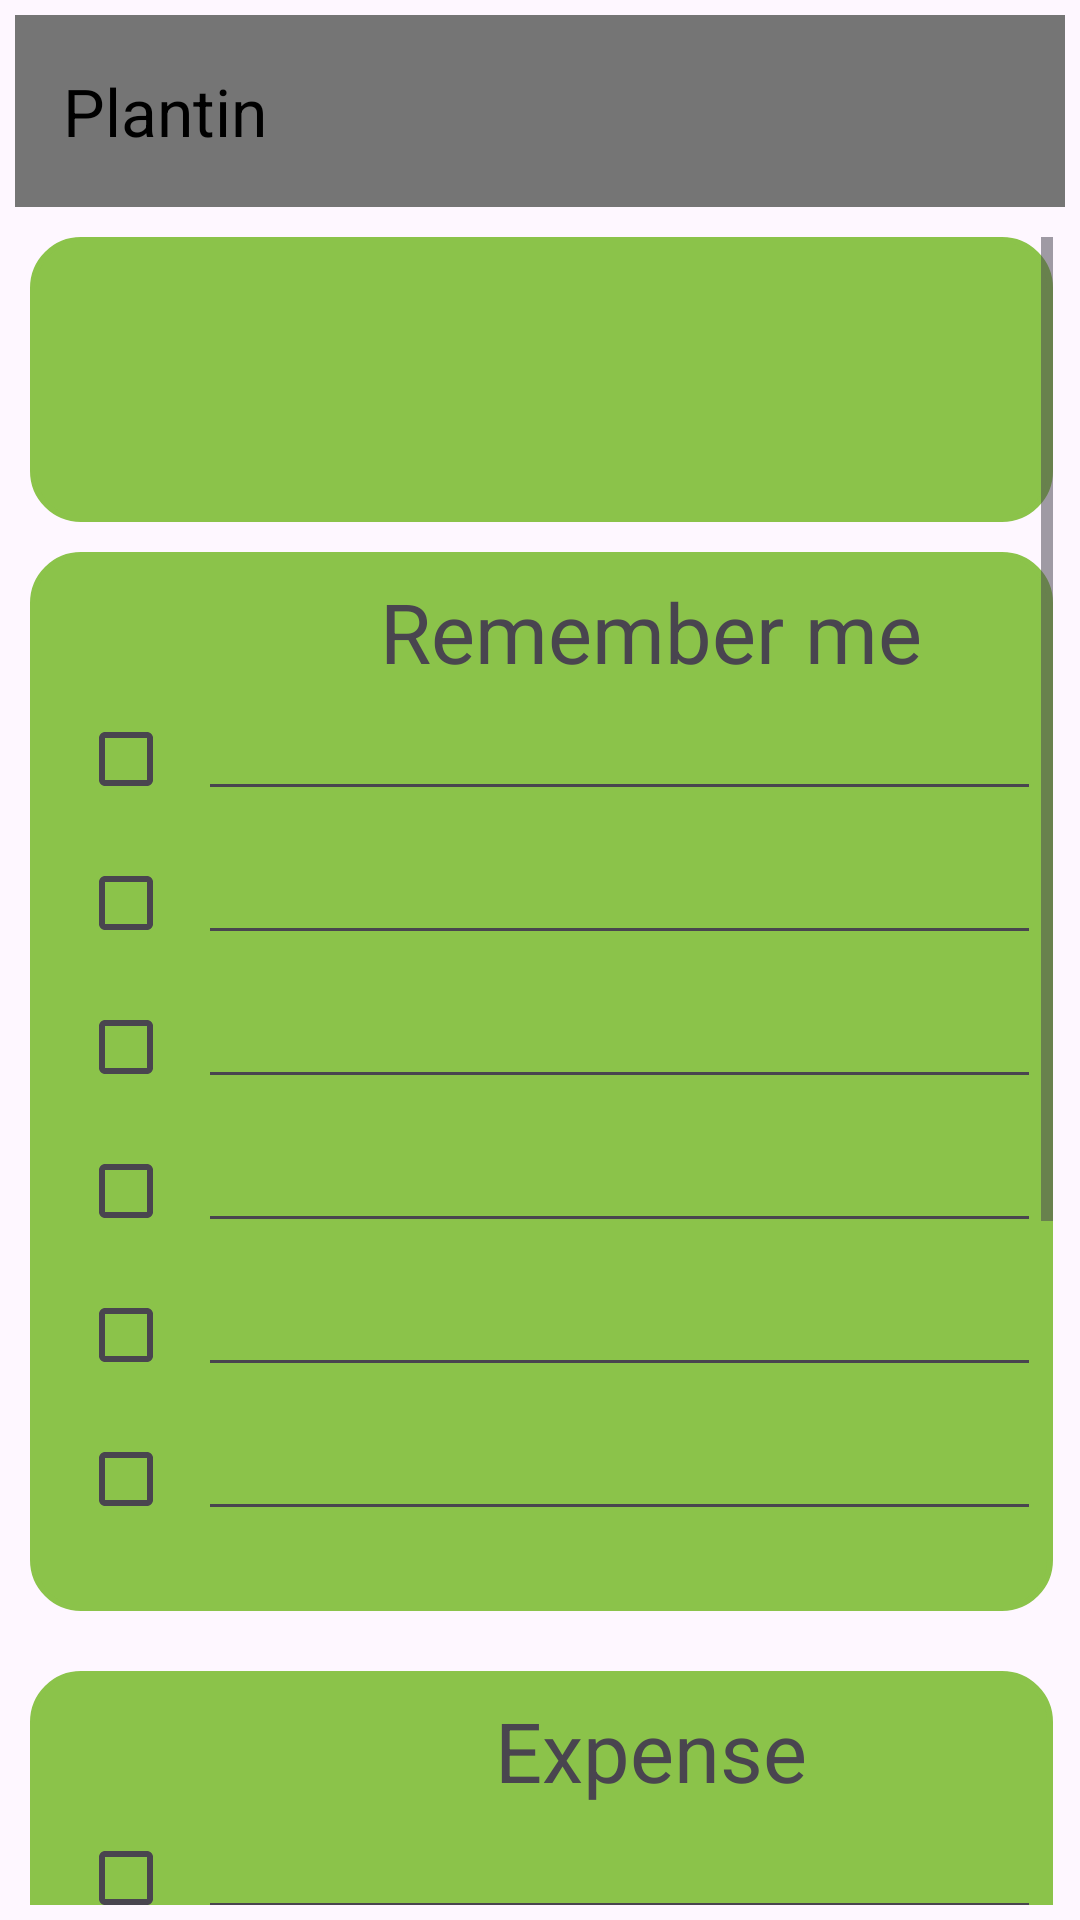

The Android layout XML behind this screen, and the referenced resources:
<!-- AndroidManifest.xml: activity theme Theme.Plant_care -->
<!-- res/layout/activity_main.xml -->
<?xml version="1.0" encoding="utf-8"?>
<RelativeLayout xmlns:android="http://schemas.android.com/apk/res/android"
    xmlns:tools="http://schemas.android.com/tools"
    android:layout_width="match_parent"
    android:layout_height="match_parent"
    xmlns:app="http://schemas.android.com/apk/res-auto"
    android:padding="5dp"
    tools:context=".MainActivity">
    <com.google.android.material.appbar.AppBarLayout
        android:layout_width="match_parent"
        android:id="@+id/tolcontent"
        android:layout_height="wrap_content"

        android:background="@color/bottom_nav_icon_color">

        <androidx.appcompat.widget.Toolbar
            android:id="@+id/toolbar"
            android:layout_width="match_parent"
            android:layout_height="?attr/actionBarSize"
            android:layout_alignParentTop="true"

            app:title="Plantin"
            app:titleTextColor="@android:color/black">

        </androidx.appcompat.widget.Toolbar>


    </com.google.android.material.appbar.AppBarLayout>

    <ScrollView
        android:id="@+id/srollscreen"
        android:layout_width="match_parent"
        android:layout_height="match_parent"
        android:layout_alignEnd="@id/tolcontent"
        android:layout_alignParentStart="true"
        android:layout_alignParentEnd="true"
        android:paddingTop="10dp"
        android:layout_marginStart="5dp"
        android:layout_marginTop="?attr/actionBarSize"
        android:layout_marginEnd="4dp">

        <RelativeLayout
            android:layout_width="match_parent"
            android:layout_height="wrap_content"
            android:layout_alignParentTop="true">

            <LinearLayout
                android:id="@+id/weatherInfo"
                android:layout_width="match_parent"
                android:layout_height="wrap_content"
                android:background="@drawable/rounded_rectangle"
                android:gravity="center_vertical"
                android:orientation="horizontal"
                android:padding="16dp"
                android:layout_marginBottom="10dp"
                app:layout_constraintBottom_toBottomOf="parent"
                app:layout_constraintEnd_toEndOf="parent"
                app:layout_constraintHorizontal_bias="0.0"
                app:layout_constraintStart_toStartOf="parent"
                app:layout_constraintTop_toTopOf="parent"
                app:layout_constraintVertical_bias="0.034">

                <TextView
                    android:id="@+id/cityDate"
                    android:layout_width="0dp"
                    android:layout_height="wrap_content"
                    android:layout_weight="3"
                    android:text=""
                    android:textColor="@android:color/black"
                    android:textSize="16sp" />

                <TextView
                    android:id="@+id/temperature"
                    android:layout_width="66dp"
                    android:layout_height="wrap_content"
                    android:layout_weight="1"
                    android:gravity="center"
                    android:text=""
                    android:textColor="@android:color/black"
                    android:textSize="24sp" />

                <ImageView
                    android:id="@+id/weatherIcon"
                    android:layout_width="39dp"
                    android:layout_height="63dp"
                    android:layout_weight="1"
                    android:src="@drawable/rain" />
            </LinearLayout>

            <GridLayout
                android:id="@+id/optionsGrid"
                android:layout_width="match_parent"
                android:layout_height="wrap_content"
                android:layout_below="@id/weatherInfo"
                android:layout_alignParentStart="true"
                android:layout_gravity="center"
                android:layout_marginBottom="20dp"
                android:background="@drawable/rounded_rectangle"
                android:columnCount="2"
                android:paddingBottom="20dp"
                android:rowCount="3"
                android:tooltipText="Options Grid"
                app:layout_constraintEnd_toEndOf="parent"
                app:layout_constraintEnd_toStartOf="@id/expenseGrid"
                app:layout_constraintHorizontal_bias="0.0"
                app:layout_constraintStart_toStartOf="parent"
                tools:layout_editor_absoluteY="145dp">

                <TextView
                    android:layout_width="48dp"
                    android:layout_height="35dp"
                    android:gravity="center" />


                <TextView
                    android:layout_width="302dp"
                    android:layout_height="37dp"
                    android:autoSizeTextType="uniform"
                    android:gravity="center"
                    android:text="Remember me" />

                <CheckBox android:id="@+id/checkbox2">

                </CheckBox>

                <EditText
                    android:layout_width="296dp"
                    android:layout_height="wrap_content" />

                <CheckBox android:id="@+id/checkbox3">

                </CheckBox>

                <EditText
                    android:layout_width="303dp"
                    android:layout_height="wrap_content" />

                <CheckBox android:id="@+id/checkbox4">

                </CheckBox>

                <EditText
                    android:layout_width="296dp"
                    android:layout_height="wrap_content" />

                <CheckBox android:id="@+id/checkbox5">

                </CheckBox>

                <EditText
                    android:layout_width="303dp"
                    android:layout_height="wrap_content" />

                <CheckBox android:id="@+id/checkbox6">

                </CheckBox>

                <EditText
                    android:layout_width="298dp"
                    android:layout_height="wrap_content" />

                <CheckBox android:id="@+id/checkbox7">

                </CheckBox>

                <EditText
                    android:layout_width="293dp"
                    android:layout_height="wrap_content" />
            </GridLayout>

            <GridLayout
                android:id="@+id/expenseGrid"
                android:layout_width="match_parent"
                android:layout_height="wrap_content"
                android:layout_below="@id/optionsGrid"
                android:layout_gravity="center"
                android:background="@drawable/rounded_rectangle"
                android:columnCount="2"
                android:rowCount="3"
                android:tooltipText="expense Grid"
                app:layout_constraintEnd_toEndOf="parent"
                app:layout_constraintStart_toStartOf="parent"
                tools:layout_editor_absoluteY="528dp">

                <TextView
                    android:layout_width="48dp"
                    android:layout_height="35dp"
                    android:gravity="center" />


                <TextView
                    android:layout_width="302dp"
                    android:layout_height="37dp"
                    android:autoSizeTextType="uniform"
                    android:gravity="center"
                    android:text="Expense" />

                <CheckBox android:id="@+id/checkbox8">

                </CheckBox>

                <EditText
                    android:layout_width="296dp"
                    android:layout_height="wrap_content" />

                <CheckBox android:id="@+id/checkbox9">

                </CheckBox>

                <EditText
                    android:layout_width="303dp"
                    android:layout_height="wrap_content" />

                <CheckBox android:id="@+id/checkbox10">

                </CheckBox>

                <EditText
                    android:layout_width="296dp"
                    android:layout_height="wrap_content" />

                <CheckBox android:id="@+id/checkbox11">

                </CheckBox>

                <EditText
                    android:layout_width="303dp"
                    android:layout_height="wrap_content" />

                <CheckBox android:id="@+id/checkbox12">

                </CheckBox>

                <EditText
                    android:layout_width="298dp"
                    android:layout_height="wrap_content" />

                <CheckBox android:id="@+id/checkbox13">

                </CheckBox>

                <EditText
                    android:layout_width="293dp"
                    android:layout_height="wrap_content" />
            </GridLayout>
            <GridLayout
                android:layout_width="match_parent"
                android:layout_height="60dp"
                android:layout_below="@id/expenseGrid"
                app:layout_constraintStart_toEndOf="parent"
                android:columnCount="2"
                android:layout_gravity="center"
                android:rowCount="2"
                android:layout_alignParentEnd="true"
                android:layout_marginHorizontal="40dp"
                tools:layout_editor_absoluteY="900dp">
                <Button
                    android:id="@+id/SenceRead"
                    android:layout_height="30dp"
                    android:layout_width="30dp"
                    android:layout_marginStart="5dp"
                    android:layout_columnWeight="1.0"
                    android:layout_rowWeight="1"
                    android:text="Sensor Read"/>
                <Button
                    android:id="@+id/Ai"
                    android:layout_height="30dp"
                    android:layout_width="30dp"
                    android:layout_marginStart="10dp"
                    android:layout_columnWeight="1.0"
                    android:layout_rowWeight="1"
                    android:text="AI button"
                    />

            </GridLayout>
            <TextView
                android:id="@+id/bin"
                android:layout_width="match_parent"
                android:layout_height="50dp"
                android:layout_marginTop="80dp"
                android:layout_below="@id/expenseGrid"
                android:layout_alignParentEnd="true"

                android:layout_alignParentBottom="true"
                />
        </RelativeLayout>

    </ScrollView>


</RelativeLayout>
<!-- resources referenced by this layout -->
<resources>
  <color name="bottom_nav_icon_color">#757575</color>
  <!-- drawable rounded_rectangle (drawable) -->
  <shape xmlns:android="http://schemas.android.com/apk/res/android"
      android:shape="rectangle">
  
      
      <corners
          android:radius="16dp" />
  
      
      <solid
          android:color="#8BC34A" /> 
  
      
      <stroke
          android:width="2dp"
          android:color="#8BC34A" /> 
  
      
      <padding
          android:left="8dp"
          android:top="8dp"
          android:right="8dp"
          android:bottom="8dp" />
  
  </shape>
  <style name="Theme.Plant_care" parent="Base.Theme.Plant_care" />
  <style name="Base.Theme.Plant_care" parent="Theme.Material3.DayNight.NoActionBar">
          
          
      </style>
</resources>
